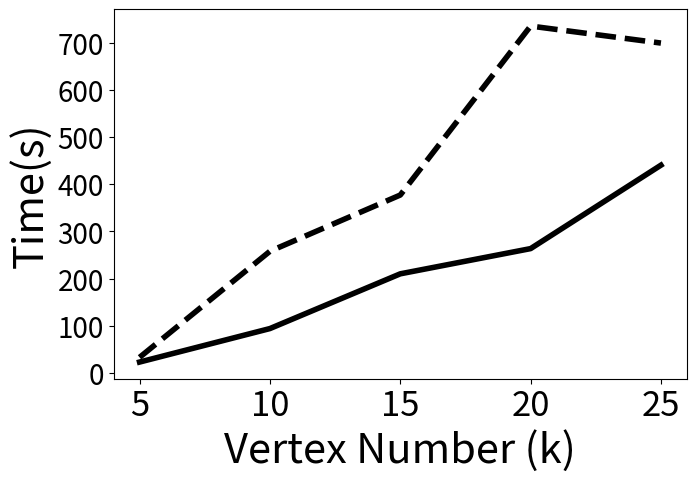

Reproduce this figure in Python.

import matplotlib.pyplot as plt
from matplotlib.pyplot import MultipleLocator
plt.figure(figsize=(7.4,4.8))
x = [5,10,15,20,25]#点的横坐标
#ImprovedEd = [ 9.421, 38.5, 82.92, 190.26, 256.571]#线1的纵坐标
#NormalEd = [16.12, 128.484, 186.973, 621.971, 622.714]#线2的纵坐标

ImprovedEd = [ 23, 94, 210, 263.460, 440.286]#线1的纵坐标
NormalEd = [33, 257.8, 377, 735.109, 699.072]#线2的纵坐标
plt.plot(x,ImprovedEd,'-',linewidth='4',color = 'black',label="ImprovedEd")#s-:方形
plt.plot(x,NormalEd,'--',linewidth='4',color = 'black',label="NormalEd")#o-:圆形
plt.xlabel("Vertex Number (k)",fontsize=30)#横坐标名字
plt.ylabel("Time(s)",fontsize=30)   # 纵坐标label

x_major_locator=MultipleLocator(5)

ax=plt.gca()

ax.xaxis.set_major_locator(x_major_locator)

plt.xticks(fontsize=25)
plt.yticks(fontsize=20)
plt.show()